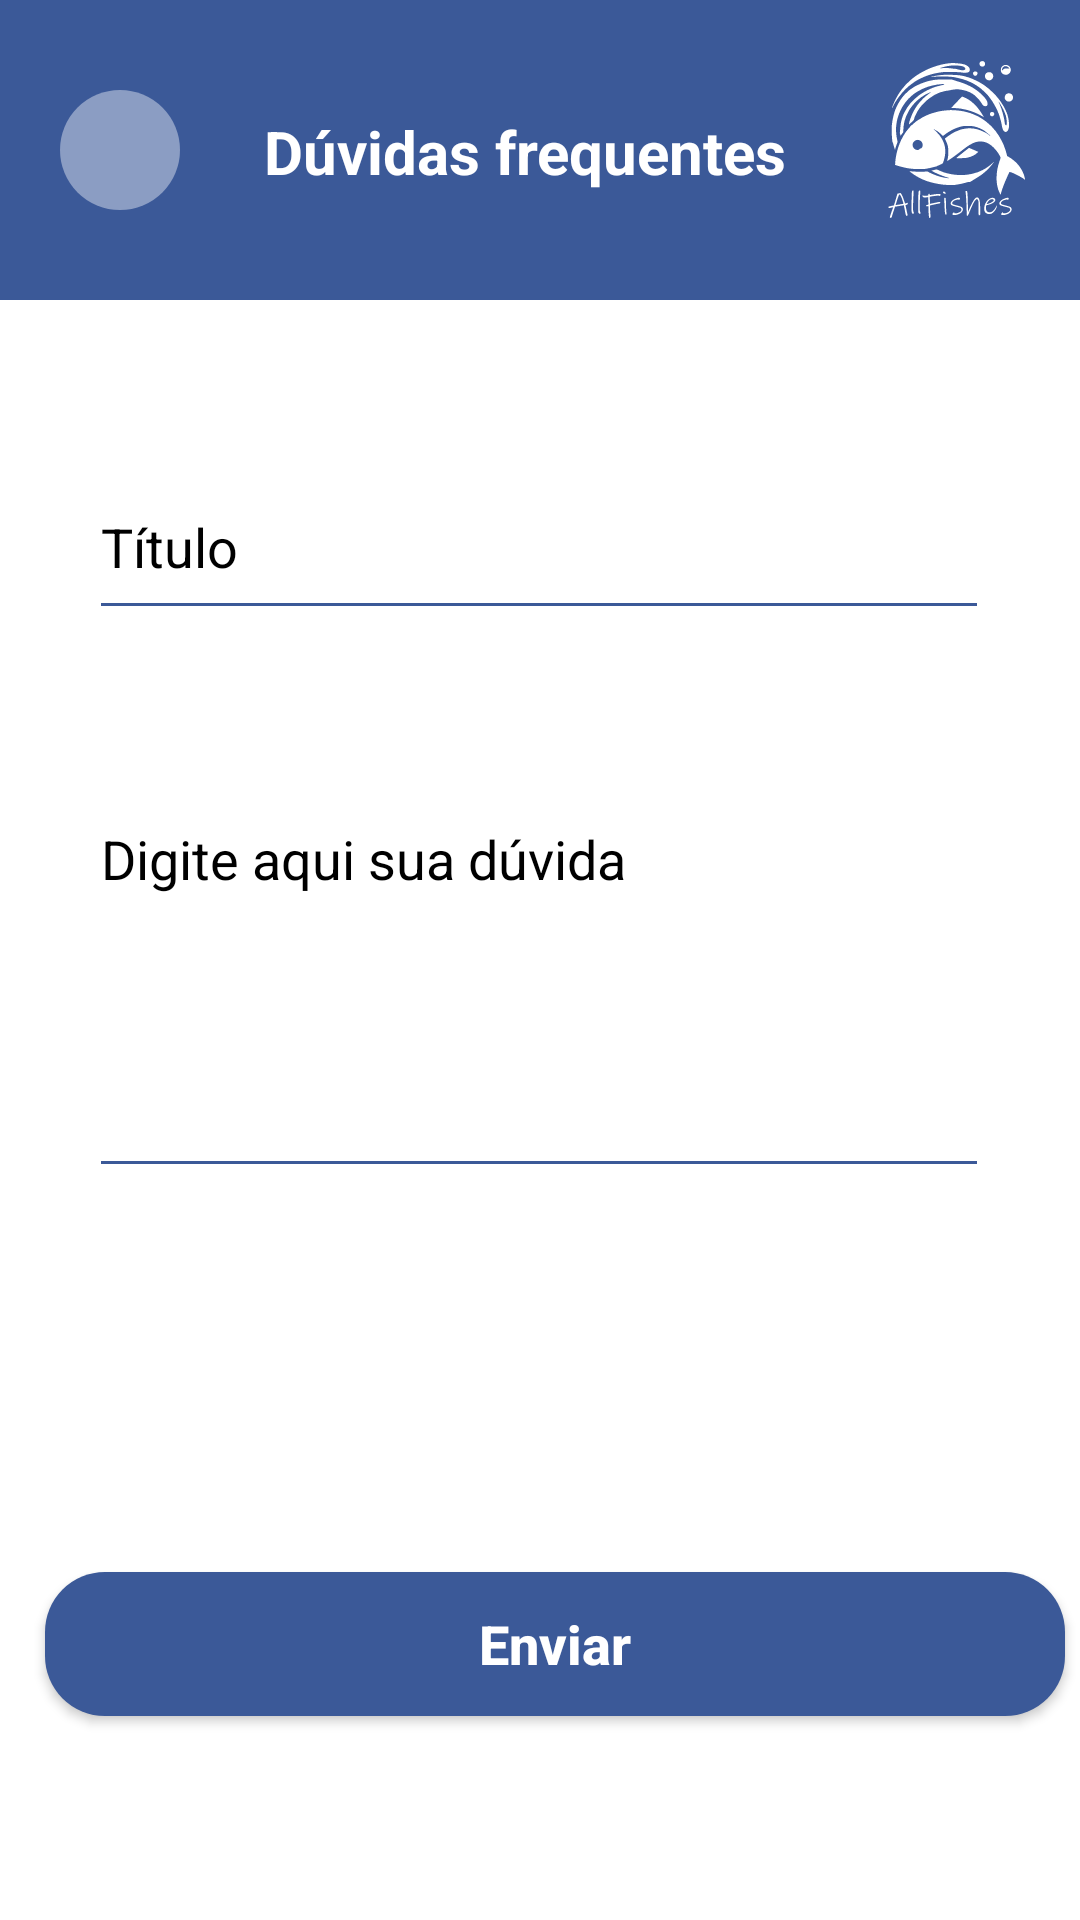

Write the Android layout XML for this screen, with the resource values it uses.
<!-- AndroidManifest.xml: application theme Theme.Splash -->
<!-- res/layout/activity_tela_duvidas.xml -->
<?xml version="1.0" encoding="utf-8"?>
<androidx.constraintlayout.widget.ConstraintLayout xmlns:android="http://schemas.android.com/apk/res/android"
    xmlns:app="http://schemas.android.com/apk/res-auto"
    xmlns:tools="http://schemas.android.com/tools"
    android:layout_width="match_parent"
    android:layout_height="match_parent"
    tools:context=".TelaDuvidas"
    android:background="@color/white">

    <androidx.constraintlayout.widget.ConstraintLayout
        android:layout_width="match_parent"
        android:layout_height="wrap_content"
        android:background="@color/blue"
        tools:ignore="MissingConstraints">

    <View
        android:id="@+id/btnVoltarHome"
        android:layout_width="40dp"
        android:layout_height="40dp"
        android:layout_marginStart="20dp"
        android:layout_marginTop="30dp"
        android:layout_marginBottom="30dp"
        android:background="@drawable/container_circulo"
        app:layout_constraintStart_toStartOf="parent"
        app:layout_constraintTop_toTopOf="parent"
        app:layout_constraintBottom_toBottomOf="parent"/>

    <ImageView
        android:layout_width="wrap_content"
        android:layout_height="wrap_content"
        android:layout_marginStart="20dp"
        android:src="@drawable/ic_seta2"
        app:layout_constraintStart_toStartOf="parent"
        app:layout_constraintTop_toTopOf="@+id/btnVoltarHome"
        app:layout_constraintEnd_toEndOf="@id/btnVoltarHome"
        app:layout_constraintBottom_toBottomOf="@id/btnVoltarHome"
        />

        <TextView
            android:layout_width="wrap_content"
            android:layout_height="wrap_content"
            android:layout_marginStart="88dp"
            android:layout_marginBottom="36dp"
            android:text="Dúvidas frequentes"
            android:textColor="@color/white"
            android:textSize="20sp"
            android:textStyle="bold"
            app:layout_constraintBottom_toBottomOf="parent"
            app:layout_constraintStart_toStartOf="parent" />

        <ImageView
        android:layout_width="80dp"
        android:layout_height="80dp"
        android:layout_marginStart="216dp"
        android:layout_marginTop="4dp"
        android:src="@drawable/ic_allfishes"
        app:layout_constraintStart_toEndOf="@id/btnVoltarHome"
        app:layout_constraintTop_toTopOf="parent" />
     </androidx.constraintlayout.widget.ConstraintLayout>

    <EditText
        android:id="@+id/txtDuvida"
        android:layout_width="300dp"
        android:layout_height="132dp"
        android:layout_marginTop="264dp"
        android:backgroundTint="@color/blue"
        android:ems="10"
        android:gravity="start|top"
        android:hint="Digite aqui sua dúvida"
        android:textColor="@color/black"
        android:textColorHint="@color/black"
        app:layout_constraintEnd_toEndOf="parent"
        app:layout_constraintHorizontal_bias="0.495"
        app:layout_constraintStart_toStartOf="parent"
        app:layout_constraintTop_toTopOf="parent" />

    <EditText
        android:id="@+id/Titulomail"
        android:layout_width="300dp"
        android:layout_height="50dp"
        android:layout_marginTop="160dp"
        android:backgroundTint="@color/blue"
        android:ems="10"
        android:gravity="start|top"
        android:hint="Título"
        android:textColor="@color/black"
        android:textColorHint="@color/black"
        app:layout_constraintEnd_toEndOf="parent"
        app:layout_constraintHorizontal_bias="0.495"
        app:layout_constraintStart_toStartOf="parent"
        app:layout_constraintTop_toTopOf="parent" />

    <androidx.appcompat.widget.AppCompatButton
        android:id="@+id/btnEnviar"
        style="@style/button"
        android:layout_marginTop="524dp"
        android:text="Enviar"
        android:textAllCaps="false"
        android:textColor="@color/white"
        android:textSize="18dp"
        android:textStyle="bold"
        app:layout_constraintEnd_toEndOf="parent"
        app:layout_constraintHorizontal_bias="0.0"
        app:layout_constraintStart_toStartOf="parent"
        app:layout_constraintTop_toTopOf="parent" />



</androidx.constraintlayout.widget.ConstraintLayout>
<!-- resources referenced by this layout -->
<resources>
  <color name="black">#FF000000</color>
  <color name="blue">#3b5998</color>
  <color name="white">#FFFFFFFF</color>
  <!-- drawable container_circulo (drawable) -->
  <?xml version="1.0" encoding="utf-8"?>
  <shape xmlns:android="http://schemas.android.com/apk/res/android"
      android:shape="oval">
  
      <solid android:color="@color/blue_white"/>
  
  
  </shape>
  <!-- drawable ic_allfishes: vector/xml drawable (drawable, 18887 chars, omitted) -->
  <style name="button">
          <item name="android:layout_width">340dp</item>
          <item name="android:layout_height">wrap_content</item>
          <item name="android:layout_marginLeft">15dp</item>
          <item name="android:layout_marginRight">40dp</item>
          <item name="android:layout_marginTop">10dp</item>
          <item name="android:background">@drawable/button</item>
          <item name="android:padding">10dp</item>
          <item name="cardElevation">5dp</item>
      </style>
  <style name="Theme.Splash" parent="Theme.MaterialComponents.DayNight.NoActionBar">
          <item name="android:statusBarColor">@color/blue</item>
          <item name="android:windowBackground">@drawable/splash_bg</item>
  
      </style>
  <color name="blue_white">#8b9dc3</color>
  <!-- drawable button (drawable) -->
  <?xml version="1.0" encoding="utf-8"?>
  <shape xmlns:android="http://schemas.android.com/apk/res/android">
      <solid android:color="@color/blue"/>
      <corners android:radius="20dp"/>
      
  </shape>
  <!-- drawable splash_bg (drawable) -->
  <?xml version="1.0" encoding="utf-8"?>
  <layer-list xmlns:android="http://schemas.android.com/apk/res/android">
  
      <item android:drawable="@color/blue" />
      <item>
          <bitmap
              android:gravity="center"
              android:src="@drawable/peixe"
              />
      </item>
  </layer-list>
  <!-- drawable peixe: png bitmap (drawable, 360483 bytes) -->
</resources>
